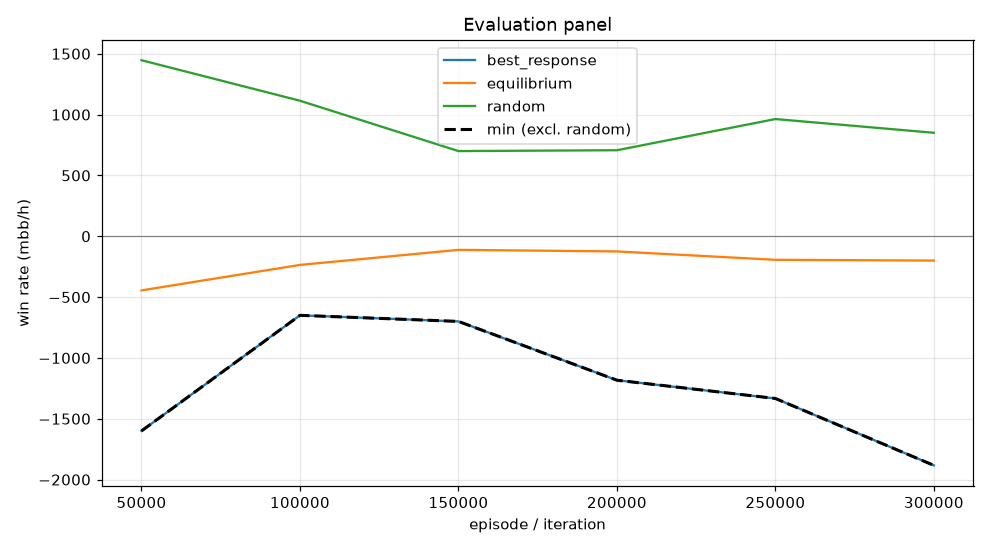

Source data for this figure (header and first rows):
episode, min, mean, best_response_mean, best_response_se, equilibrium_mean, equilibrium_se, random_mean, random_se, act_call, act_raise, act_fold, act_check
49999, -1600, -445, -1600, 0.0, -445, 0.0, 1447, 0.0, 0.127, 0.6497, 0.0, 0.2233
99999, -650, -235.6, -650, 0.0, -235.6, 0.0, 1114, 0.0, 0.2626, 0.4417, 0.08711, 0.2085
149999, -700.0, -111.9, -700.0, 0.0, -111.9, 0.0, 700.0, 0.0, 0.3009, 0.2458, 0.1466, 0.3067
199999, -1183, -124.8, -1183, 0.0, -124.8, 0.0, 706.9, 0.0, 0.3487, 0.3472, 0.1402, 0.1639
249999, -1333, -193.6, -1333, 0.0, -193.6, 0.0, 963.3, 0.0, 0.4235, 0.2713, 0.08088, 0.2244
299999, -1883, -200, -1883, 0.0, -200, 0.0, 850.4, 0.0, 0.2527, 0.5646, 0.06354, 0.1192
